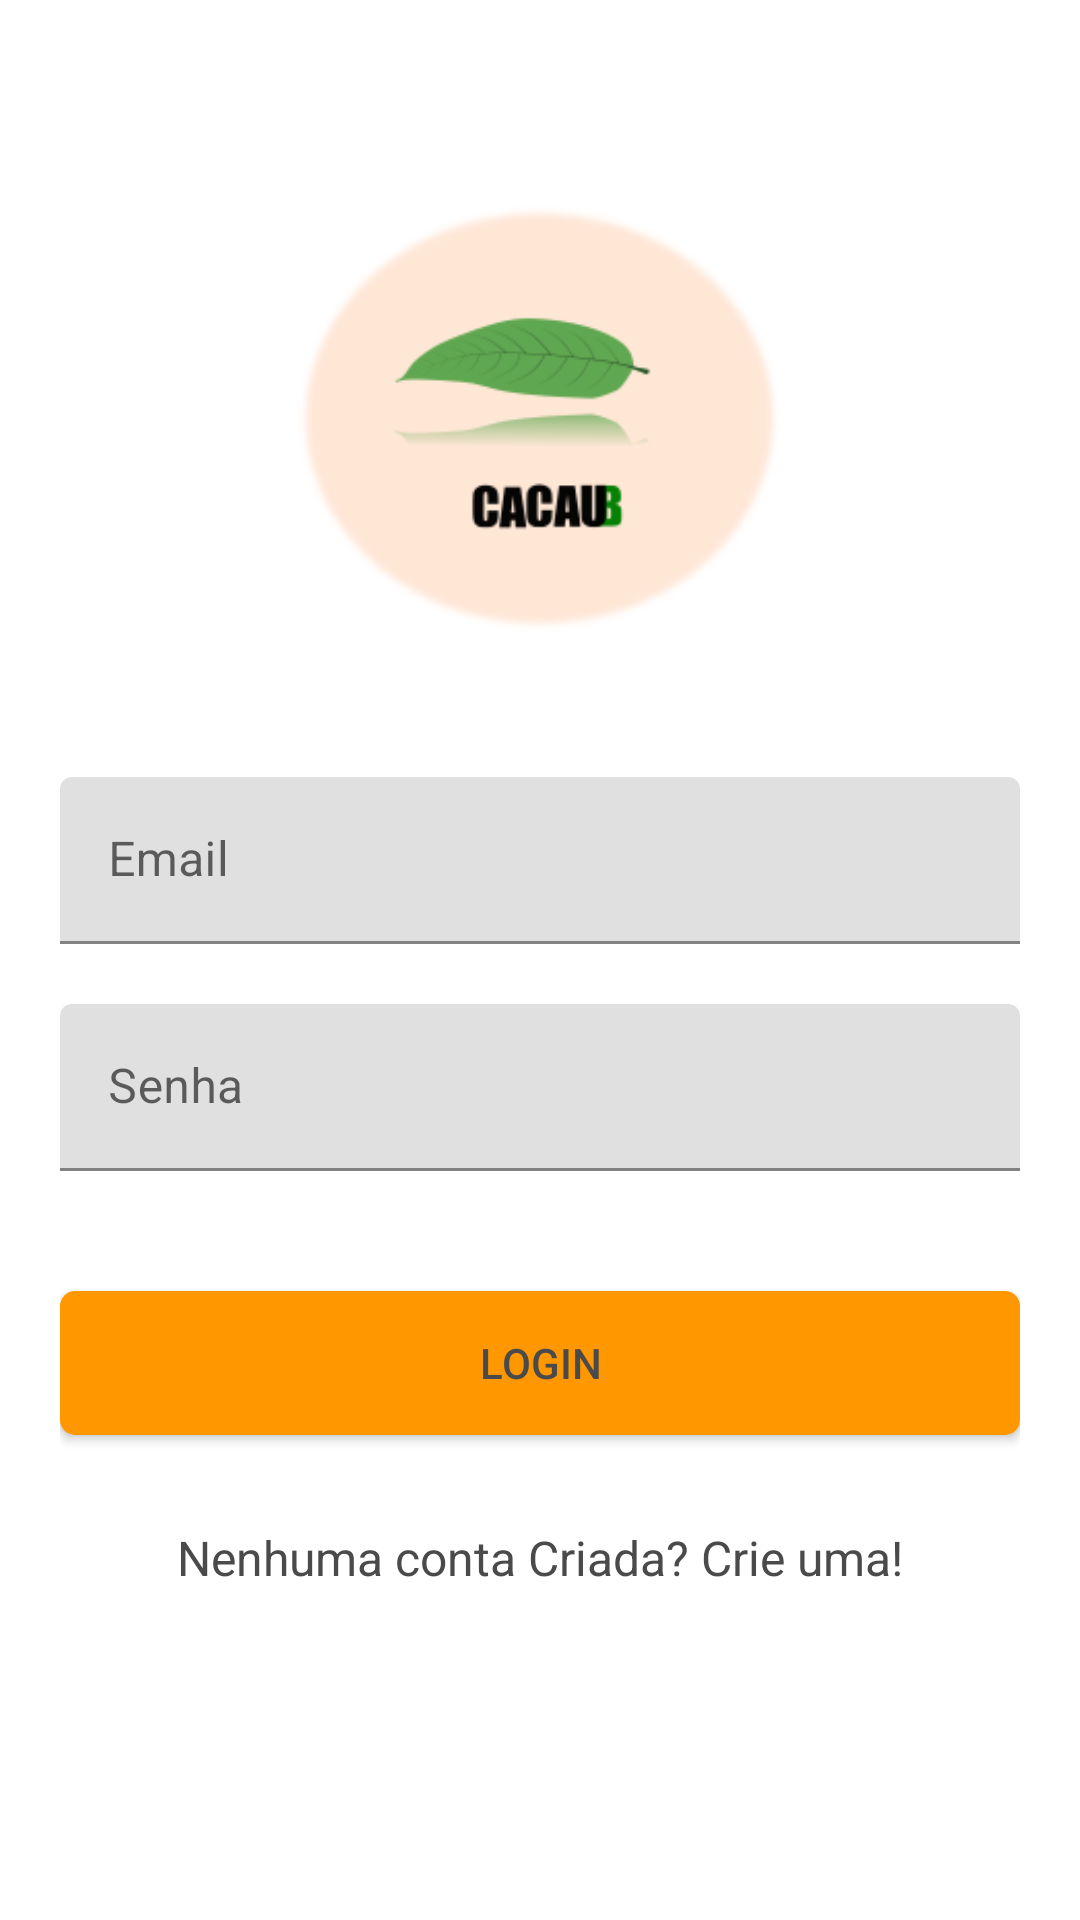

Android layout source for this screen:
<!-- AndroidManifest.xml: application theme Theme.CacauB -->
<!-- res/layout/activity_login.xml -->
<?xml version="1.0" encoding="utf-8"?>
<RelativeLayout xmlns:android="http://schemas.android.com/apk/res/android"
    xmlns:app="http://schemas.android.com/apk/res-auto"
    xmlns:tools="http://schemas.android.com/tools"
    android:id="@+id/relativeLayout"
    android:layout_width="wrap_content"
    android:layout_height="wrap_content"
    android:paddingBottom= "20dp"
    android:paddingLeft= "20dp"
    android:paddingRight= "20dp"
    android:paddingTop= "20dp"

    tools:context=".login.LoginActivity">

    <LinearLayout
        android:layout_width="match_parent"
        android:layout_height="match_parent"
        android:orientation="vertical">

        <androidx.appcompat.widget.AppCompatImageView
            android:layout_width="wrap_content"
            android:layout_height="159dp"
            android:layout_gravity="center_horizontal"
            android:layout_marginTop="40dp"
            android:src="@drawable/cacaub" />

        <com.google.android.material.textfield.TextInputLayout
            android:id="@+id/textInputLayoutEmail"
            android:layout_width="match_parent"
            android:layout_height="wrap_content"
            android:layout_marginTop="40dp">

            <com.google.android.material.textfield.TextInputEditText
                android:id="@+id/textInputEditTextEmail"
                android:layout_width="match_parent"
                android:layout_height="wrap_content"
                android:hint="@string/hint_email"
                android:inputType="text"
                android:maxLines="1"
                android:textColor="@android:color/black" />
        </com.google.android.material.textfield.TextInputLayout>


        <com.google.android.material.textfield.TextInputLayout
            android:id="@+id/textInputLayoutPassword"
            android:layout_width="match_parent"
            android:layout_height="wrap_content"
            android:layout_marginTop="20dp">

            <com.google.android.material.textfield.TextInputEditText
                android:id="@+id/textInputEditTextPassword"
                android:layout_width="match_parent"
                android:layout_height="wrap_content"
                android:hint="@string/hint_password"
                android:inputType="textPassword"
                android:maxLines="1"
                android:textColor="@color/black" />
        </com.google.android.material.textfield.TextInputLayout>

        <androidx.appcompat.widget.AppCompatButton
            android:id="@+id/appCompatButtonLogin"
            android:layout_width="match_parent"
            android:layout_height="wrap_content"
            android:layout_marginTop="40dp"
            android:background="@drawable/rounded_corner_button"
            android:text="@string/text_login"
            android:textColor="#4A4A4A" />

        <androidx.appcompat.widget.AppCompatTextView
            android:id="@+id/textViewLinkRegister"
            android:layout_width="fill_parent"
            android:layout_height="wrap_content"
            android:layout_marginTop="30dp"
            android:gravity="center"
            android:text="@string/text_not_member"
            android:textColor="#4A4A4A"
            android:textSize="16dp" />

    </LinearLayout>


</RelativeLayout>
<!-- resources referenced by this layout -->
<resources>
  <color name="black">#FF000000</color>
  <!-- drawable cacaub: png bitmap (drawable, 19545 bytes) -->
  <!-- drawable rounded_corner_button (drawable) -->
  <?xml version="1.0" encoding="utf-8"?>
  <shape xmlns:android="http://schemas.android.com/apk/res/android">
      <solid android:color="#FF9800"/>
  
      <corners
          android:bottomRightRadius="5dip"
          android:bottomLeftRadius="5dip"
          android:topLeftRadius="5dip"
          android:topRightRadius="5dip"/>
  </shape>
  <string name="hint_email">Email</string>
  <string name="hint_password">Senha</string>
  <string name="text_login">Login</string>
  <string name="text_not_member">Nenhuma conta Criada? Crie uma!</string>
  <style name="Theme.CacauB" parent="Theme.MaterialComponents.DayNight.DarkActionBar">
          
          <item name="colorPrimary">@color/purple_500</item>
          <item name="colorPrimaryVariant">@color/purple_700</item>
          <item name="colorOnPrimary">@color/white</item>
          
          <item name="colorSecondary">@color/teal_200</item>
          <item name="colorSecondaryVariant">@color/teal_700</item>
          <item name="colorOnSecondary">@color/black</item>
          
          <item name="android:statusBarColor" tools:targetApi="l">?attr/colorPrimaryVariant</item>
          
      </style>
  <color name="purple_500">#FF6200EE</color>
  <color name="purple_700">#FF3700B3</color>
  <color name="white">#FFFFFFFF</color>
  <color name="teal_200">#FF03DAC5</color>
  <color name="teal_700">#FF018786</color>
</resources>
